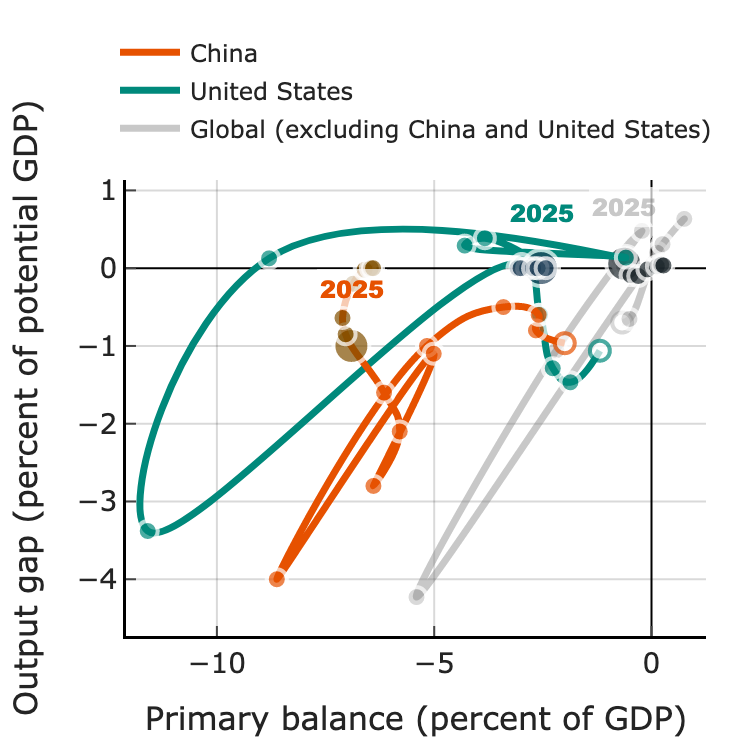

The table this chart was drawn from, first rows:
year, Global (excluding China and United State…, Global (excluding China and United State…, United States: Primary balance, United States: Output gap, China: Primary balance, China: Output gap
2015, -0.68, -0.7, -1.19, -1.06, -2.0, -0.96
2016, -0.51, -0.65, -1.87, -1.47, -2.66, -0.8
2017, 0.13, 0.2, -2.27, -1.29, -2.6, -0.6
2018, 0.75, 0.63, -2.57, -0.6, -3.41, -0.5
2019, 0.25, 0.31, -2.99, 0.05, -5.17, -1.0
2020, -5.41, -4.23, -11.59, -3.38, -8.62, -4.0
2021, -2.19, -1.06, -8.8, 0.13, -5.01, -1.1
2022, -0.22, 0.48, -0.59, 0.14, -6.4, -2.8
2023, -0.74, 0.12, -4.3, 0.29, -5.79, -2.1
2024, -0.63, 0.03, -3.83, 0.39, -6.15, -1.6
2025, -0.63, 0.06, -2.54, 0.0, -6.91, -1.0
2026, -0.48, -0.09, -3.08, -0.0, -7.04, -0.85
2027, -0.3, -0.1, -2.86, 0.0, -7.11, -0.64
2028, -0.09, -0.02, -3.01, -0.0, -6.87, -0.2
2029, 0.12, 0.02, -2.73, -0.0, -6.6, -0.02
2030, 0.22, 0.05, -2.62, -0.0, -6.46, 0.0
2031, 0.27, 0.03, -2.44, 0.0, -6.41, 0.0
